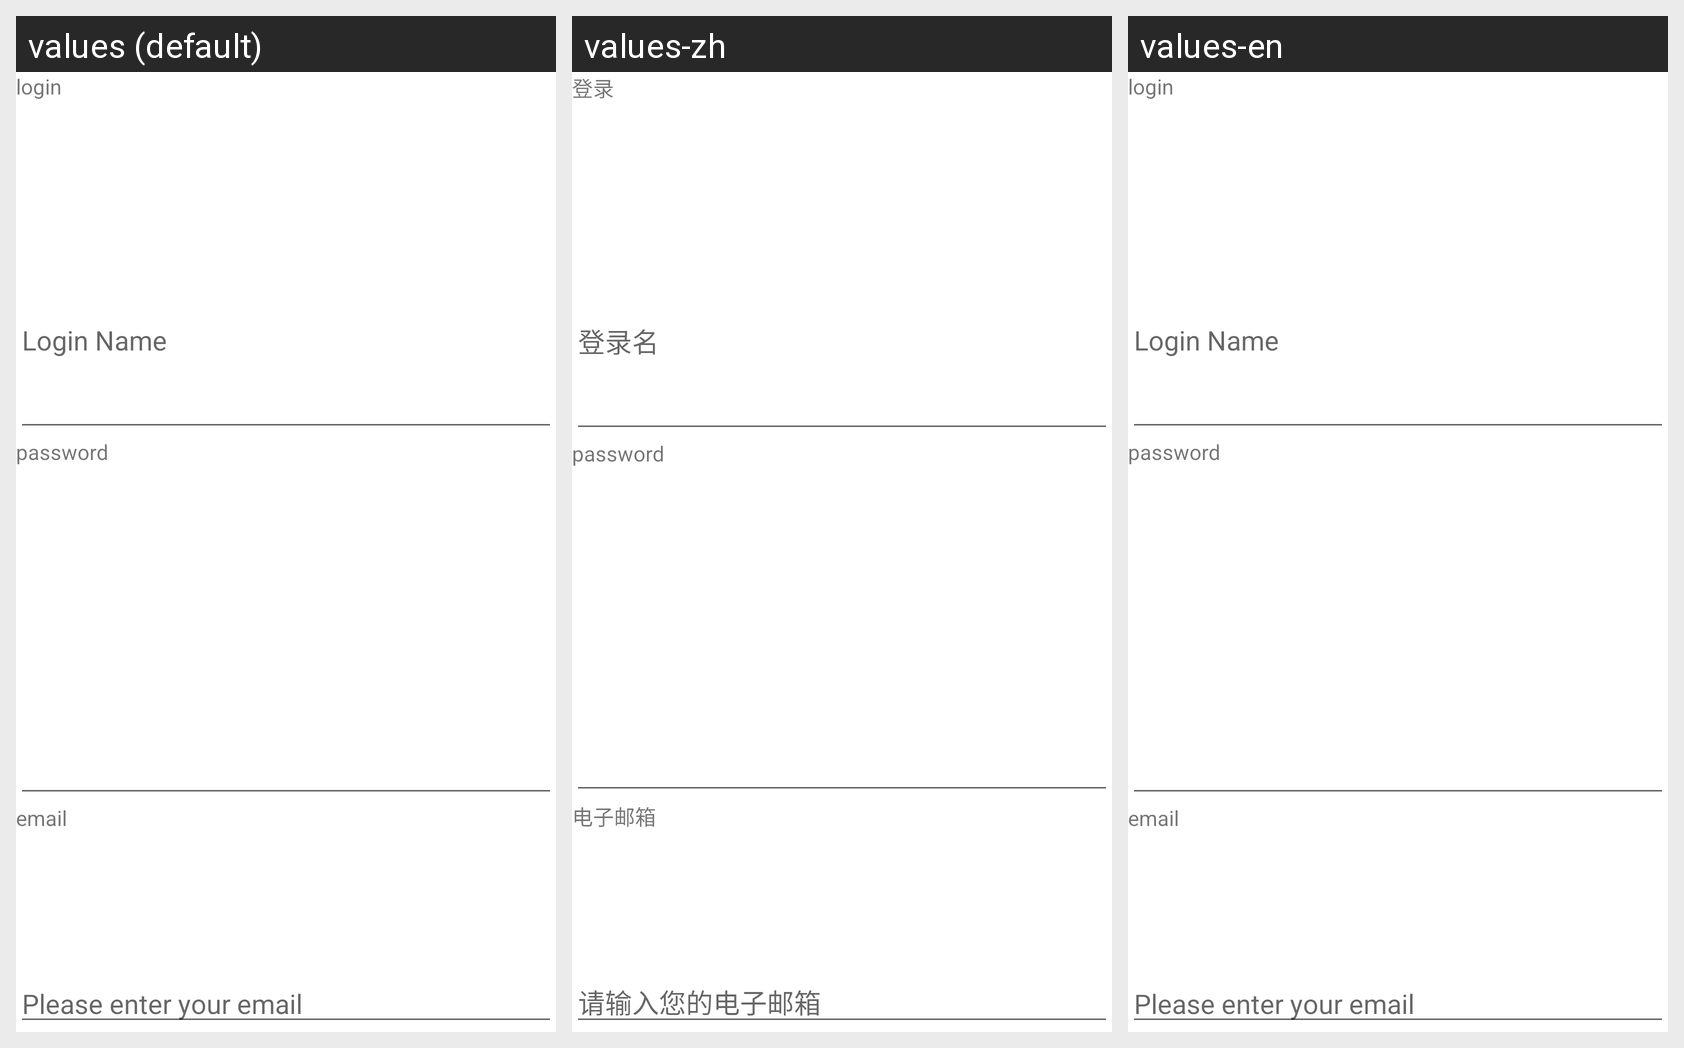

Strings drawn on this Android screen and how each of the app's shown locales translates them:
Android screen res/layout/activity_login.xml rendered under 3 locales, left to right: values (default), values-zh, values-en. Device: Nexus 5 (rendered at 1080×1920; each locale shown at half size, 540×960, under a caption strip naming it); theme Theme.LUOX1180_ASSIGNMENT1.
Strings drawn on this screen, with the default value and each locale's value (text and hints the layout hard-codes appear in the picture but are not listed):

login
  values: login
  values-zh: 登录
  values-en: login  [not translated; the default value is used]

login_name
  values: Login Name
  values-zh: 登录名
  values-en: Login Name  [not translated; the default value is used]

email
  values: email
  values-zh: 电子邮箱
  values-en: email  [not translated; the default value is used]

enter_email
  values: Please enter your email
  values-zh: 请输入您的电子邮箱
  values-en: Please enter your email  [not translated; the default value is used]
